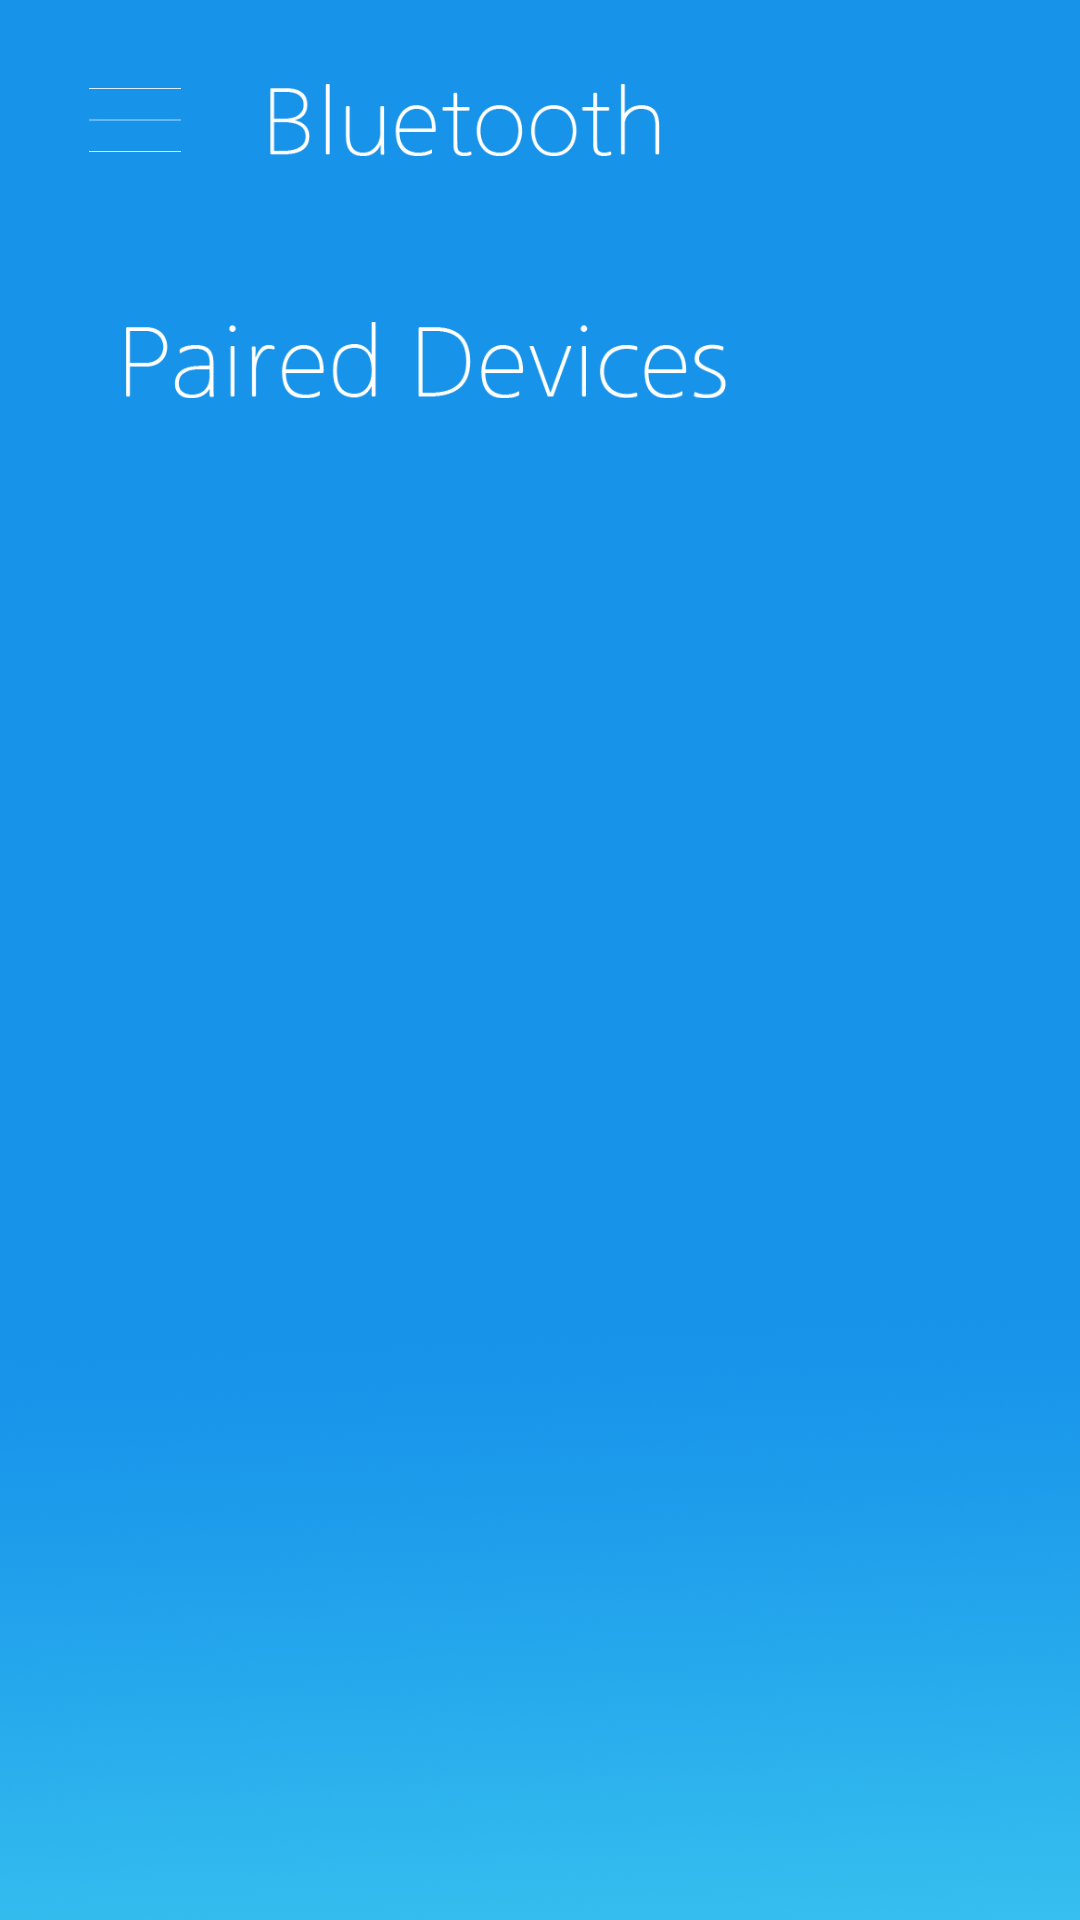

Here is an Android app screen rendered from its layout file. Give the layout XML and the strings, colors and styles it references.
<!-- AndroidManifest.xml: application theme AppTheme -->
<!-- res/layout/bluetooth.xml -->
<?xml version="1.0" encoding="utf-8"?>
<RelativeLayout xmlns:android="http://schemas.android.com/apk/res/android"
    xmlns:app="http://schemas.android.com/apk/res-auto"
    xmlns:tools="http://schemas.android.com/tools"
    android:orientation="vertical" android:layout_width="match_parent"
    android:layout_height="match_parent">

    <ImageView
        android:id="@+id/imageView_back_03"
        android:layout_width="match_parent"
        android:layout_height="match_parent"
        android:scaleType="fitXY"
        app:srcCompat="@drawable/back_03"
        tools:ignore="ContentDescription"
        android:layout_alignParentTop="true"
        android:layout_alignParentStart="true" />

    <ImageButton
        android:id="@+id/imageButton_menubar"
        android:layout_width="90dp"
        android:layout_height="80dp"
        android:layout_alignParentStart="true"
        android:layout_alignParentTop="true"
        android:background="#00ff0000"
        app:srcCompat="@drawable/menubar"
        tools:ignore="ContentDescription" />

    <ImageView
        android:id="@+id/imageView_bluetooth"
        android:layout_width="130dp"
        android:layout_height="80dp"
        app:srcCompat="@drawable/bluetooth"
        android:layout_alignParentTop="true"
        android:layout_toEndOf="@+id/imageButton_menubar"
        tools:ignore="ContentDescription" />

    <ImageView
        android:id="@+id/imageView_paired_devices"
        android:layout_width="200dp"
        android:layout_height="80dp"
        app:srcCompat="@drawable/paired_devices"
        tools:ignore="ContentDescription"
        android:layout_marginStart="42dp"
        android:layout_below="@+id/imageButton_menubar"
        android:layout_alignParentStart="true" />

</RelativeLayout>
<!-- resources referenced by this layout -->
<resources>
  <!-- drawable back_03: png bitmap (drawable-xxxhdpi, 943443 bytes) -->
  <!-- drawable bluetooth: png bitmap (drawable-xxxhdpi, 3770 bytes) -->
  <!-- drawable menubar: png bitmap (drawable-xxxhdpi, 293 bytes) -->
  <!-- drawable paired_devices: png bitmap (drawable-xxxhdpi, 6254 bytes) -->
  <style name="AppTheme" parent="Theme.AppCompat.Light.DarkActionBar">
          
          <item name="colorPrimary">@color/colorPrimary</item>
          <item name="colorPrimaryDark">@color/colorPrimaryDark</item>
          <item name="colorAccent">@color/colorAccent</item>
          <item name="colorControlNormal">#ffffff</item>
  
          <item name="windowActionBar">false</item>
          <item name="windowNoTitle">true</item>
          <item name="android:windowFullscreen">true</item>
  
  
      </style>
  <!-- not gathered from this repository: default colours our renderer supplied (Android Studio template values) -->
  <color name="colorPrimary">#FF6200EE</color>
  <color name="colorPrimaryDark">#FF3700B3</color>
  <color name="colorAccent">#FF03DAC5</color>
</resources>
